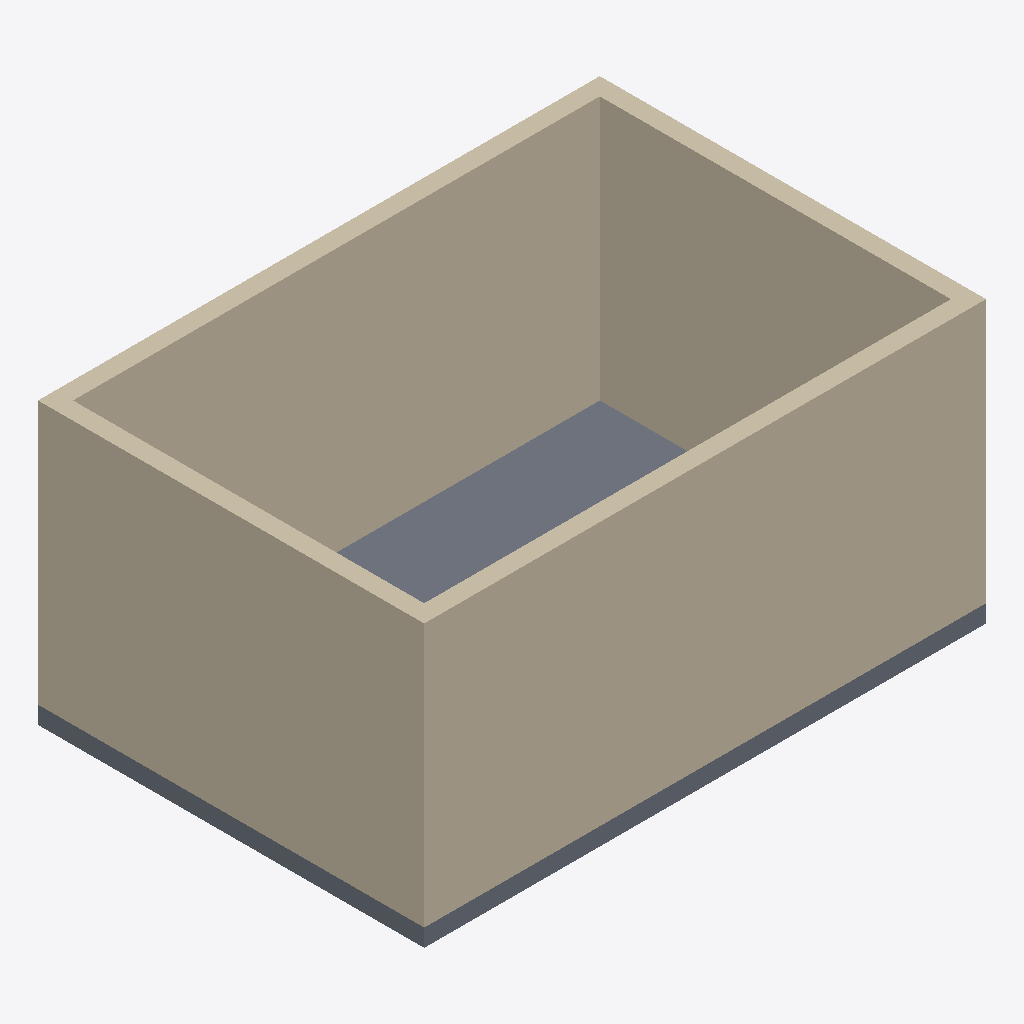
Isometric view of an IFC building model (IFC-SPF (STEP), schema IFC4, length unit metre), seen from the south-west, elements coloured by IFC class: 4 walls (beige), 1 slab (grey).
Extent 6.4 m × 4.4 m × 3.2 m (x, y, z). Elements (5): 4 IfcWall, 1 IfcSlab.

HEADER;
FILE_DESCRIPTION(('ViewDefinition[DesignTransferView]'),'2;1');
FILE_NAME('educational_shell.ifc','2026-09-05T00:00:00',('AI-assisted educational research prototype'),('Independent research - not an EPFL model'),'IfcOpenShell 0.8.5','IfcOpenShell 0.8.5','Nobody');
FILE_SCHEMA(('IFC4'));
ENDSEC;
DATA;
#1=IFCPROJECT('3Nnk_wc5POWP8iVIg5EjCo',$,'Educational IFC carbon data testbed',$,$,$,$,(#10),#5);
#12=IFCSITE('2elxKLQLrHwBsQDcbpaOCa',$,'Educational site - no geographic calibration',$,$,$,$,$,$,$,$,$,$,$);
#13=IFCBUILDING('0IwMg53dzNLABpRJbOA5NW',$,'Single-room shell - incomplete building',$,$,$,$,$,$,$,$,$);
#14=IFCBUILDINGSTOREY('0q8pHYfZrIZQOWbtCJmpVU',$,'Ground floor',$,$,$,$,$,$,$);
#18=IFCWALL('2nDAak87zJN9sh1nexoOfY',$,'South wall',$,$,#35,#30,$,$);
#41=IFCWALL('2eX6FVujHNjO6g5Y49W5Wl',$,'North wall',$,$,#57,#52,$,$);
#61=IFCWALL('1tcBtYSJnKBQ09N7yDeOQc',$,'West wall',$,$,#77,#72,$,$);
#81=IFCWALL('2xWiWNBerQ9h6PM$Q5f4B2',$,'East wall',$,$,#97,#92,$,$);
#101=IFCSLAB('3hqEctv9jQtAaM7UUl$dxp',$,'Floor slab',$,$,#117,#112,$,$);
ENDSEC;
